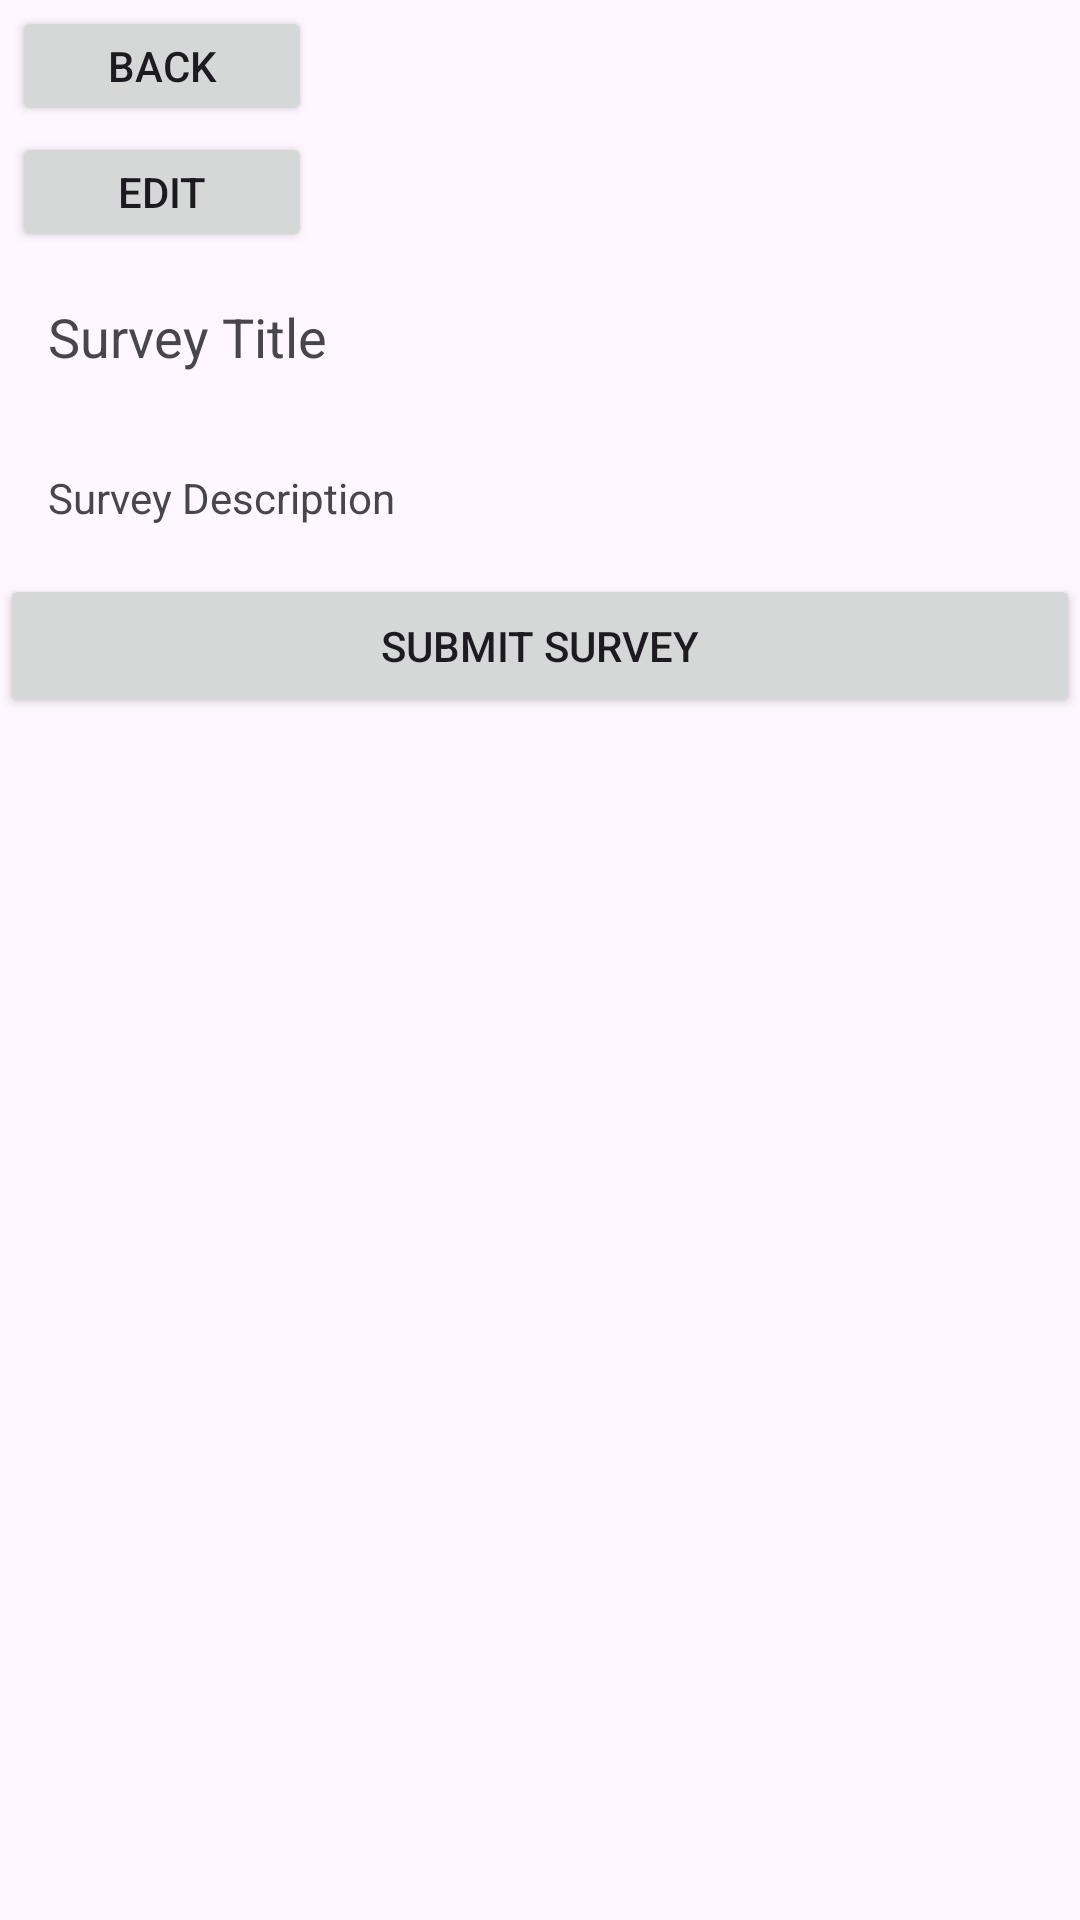

The Android layout XML behind this screen, and the referenced resources:
<!-- AndroidManifest.xml: application theme Theme.UASPPK -->
<!-- res/layout/activity_survey_detail.xml -->
<?xml version="1.0" encoding="utf-8"?>
<androidx.constraintlayout.widget.ConstraintLayout xmlns:android="http://schemas.android.com/apk/res/android"
    xmlns:tools="http://schemas.android.com/tools"
    android:id="@+id/main"
    android:layout_width="match_parent"
    android:layout_height="match_parent"
    tools:context=".SurveyDetailActivity">

    
    <android.widget.ScrollView
        android:layout_width="match_parent"
        android:layout_height="match_parent">

        <LinearLayout
            android:layout_width="match_parent"
            android:layout_height="wrap_content"
            android:orientation="vertical">

            
            <Button
                android:id="@+id/backButton"
                android:layout_width="100dp"
                android:layout_height="40dp"
                android:layout_marginLeft="4dp"
                android:layout_marginTop="2dp"
                android:text="Back" />

            <Button
                android:id="@+id/editButton"
                android:layout_width="100dp"
                android:layout_height="40dp"
                android:layout_marginLeft="4dp"
                android:layout_marginTop="2dp"
                android:text="Edit" />

            <TextView
                android:id="@+id/surveyTitleTextView"
                android:layout_width="match_parent"
                android:layout_height="wrap_content"
                android:text="Survey Title"
                android:textSize="18sp"
                android:padding="16dp"/>

            <TextView
                android:id="@+id/surveyDescriptionTextView"
                android:layout_width="match_parent"
                android:layout_height="wrap_content"
                android:text="Survey Description"
                android:textSize="14sp"
                android:padding="16dp"/>

            <androidx.recyclerview.widget.RecyclerView
                android:id="@+id/questionsRecyclerView"
                android:layout_width="match_parent"
                android:layout_height="wrap_content"/>

            <Button
                android:id="@+id/submitButton"
                android:layout_width="match_parent"
                android:layout_height="wrap_content"
                android:text="Submit Survey"/>
        </LinearLayout>
    </android.widget.ScrollView>

</androidx.constraintlayout.widget.ConstraintLayout>
<!-- resources referenced by this layout -->
<resources>
  <style name="Theme.UASPPK" parent="Base.Theme.UASPPK" />
  <style name="Base.Theme.UASPPK" parent="Theme.Material3.DayNight.NoActionBar">
          
          
      </style>
</resources>
